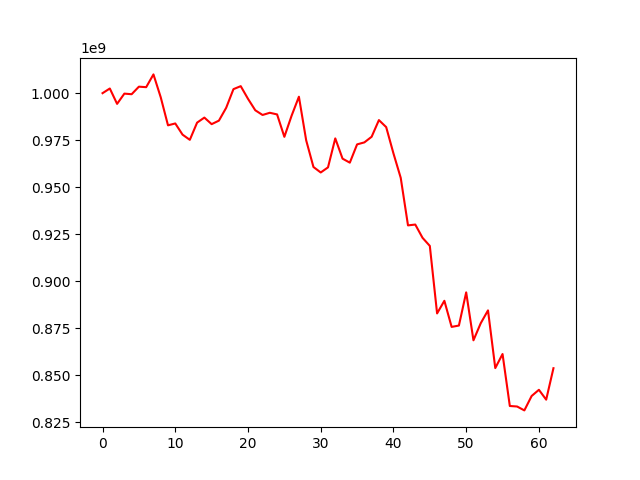

The table this chart was drawn from, first rows:
, 0
0, 1000000000
1, 1002485117
2, 994316211
3, 999759192
4, 999443967
5, 1003461628
6, 1003190041
7, 1009980464
8, 997820155
9, 982912256
10, 983902024
11, 977963098
12, 975197500
13, 984339879
14, 987023934
15, 983533801
16, 985403617
17, 992226994
18, 1002144939
19, 1003731945
20, 997000440
21, 990912084
22, 988413731
23, 989580900
24, 988705943
25, 976798784
26, 988077139
27, 998114548
28, 974935104
29, 960757162
30, 957845201
31, 960560960
32, 975959966
33, 965198928
34, 963060739
35, 972784149
36, 973837183
37, 976830653
38, 985686374
39, 981964001
40, 967976472
41, 955003219
42, 929722513
43, 930166536
44, 923105194
45, 918810453
46, 882921875
47, 889639335
48, 875764688
49, 876478498
50, 894121095
51, 868635116
52, 877700296
53, 884543204
54, 853864783
55, 861345073
56, 833720674
57, 833447390
58, 831376315
59, 839038701
... 3 more rows
